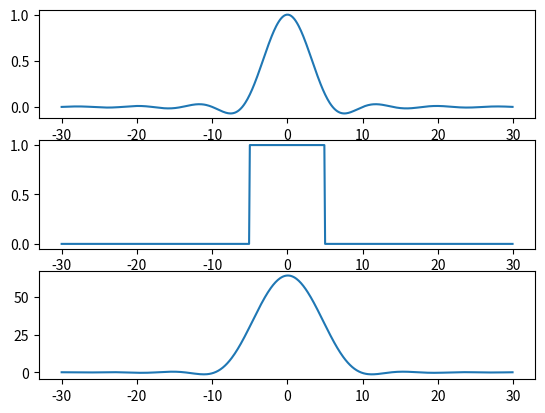

The script that saved this image:
import sys
import matplotlib.pyplot as plt
import numpy as np
import re

def rect_signal(tau, t_shift, timeline, U):
    return [U if i <= tau + t_shift and i >= 0 + t_shift  else 0  for i in timeline]

T = 1
ALPHA = 0.25
timeline = np.arange(-30, 30, 0.1)

g = [(np.cos(np.pi*ALPHA*t)/T) / (1 - ((2*ALPHA*t) / T)**2) for t in timeline]

TAU = 10

signal = rect_signal(TAU, -TAU/2, timeline, 1)

conv = np.convolve(signal, g, mode="same")

plt.subplot(3, 1, 1)
plt.plot(timeline, g)
plt.subplot(3, 1, 2)
plt.plot(timeline, signal)
plt.subplot(3, 1, 3)
plt.plot(timeline, conv)
plt.show()